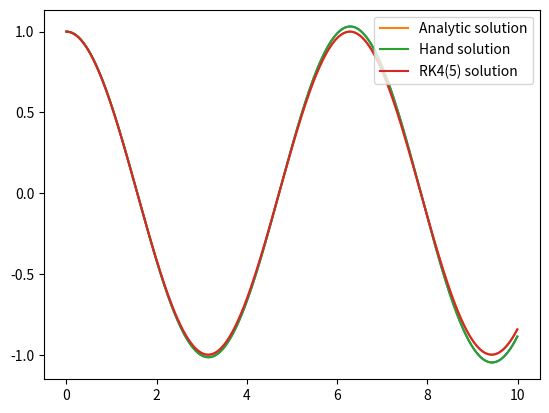

Generate this figure with matplotlib:
import numpy as np
import scipy.integrate
import matplotlib.pyplot as plt

ΔT = 0.01  # timestep
steps = 1_000  # Total number of steps
x_max = 1  # Size of x max
v_0 = 0
koverm = 1  # k / m

# Compute the final values of t for plotting
ts = np.linspace(0, ΔT * (steps - 1), steps)

xs = np.empty(steps)
vs = np.empty(steps)

xs[0] = x_max
vs[0] = v_0

for i in range(steps - 1):
    # Compute a based on *current* position
    a = -koverm * xs[i]

    # Compute next velocity
    vs[i + 1] = vs[i] - a * ΔT

    # Compute next position
    xs[i + 1] = xs[i] - vs[i] * ΔT

plt.plot(ts, xs)

def f(t, y):
    "Y has two elements, x and v"

    return -koverm * y[1], y[0]


res = scipy.integrate.solve_ivp(f, [ts[0], ts[-1]], [1, 0], t_eval=ts)
print(res.message)

plt.plot(ts, np.cos(ts), label="Analytic solution")
plt.plot(ts, xs, label="Hand solution")
plt.plot(res.t, res.y[0], label="RK4(5) solution")
plt.legend()
plt.show()